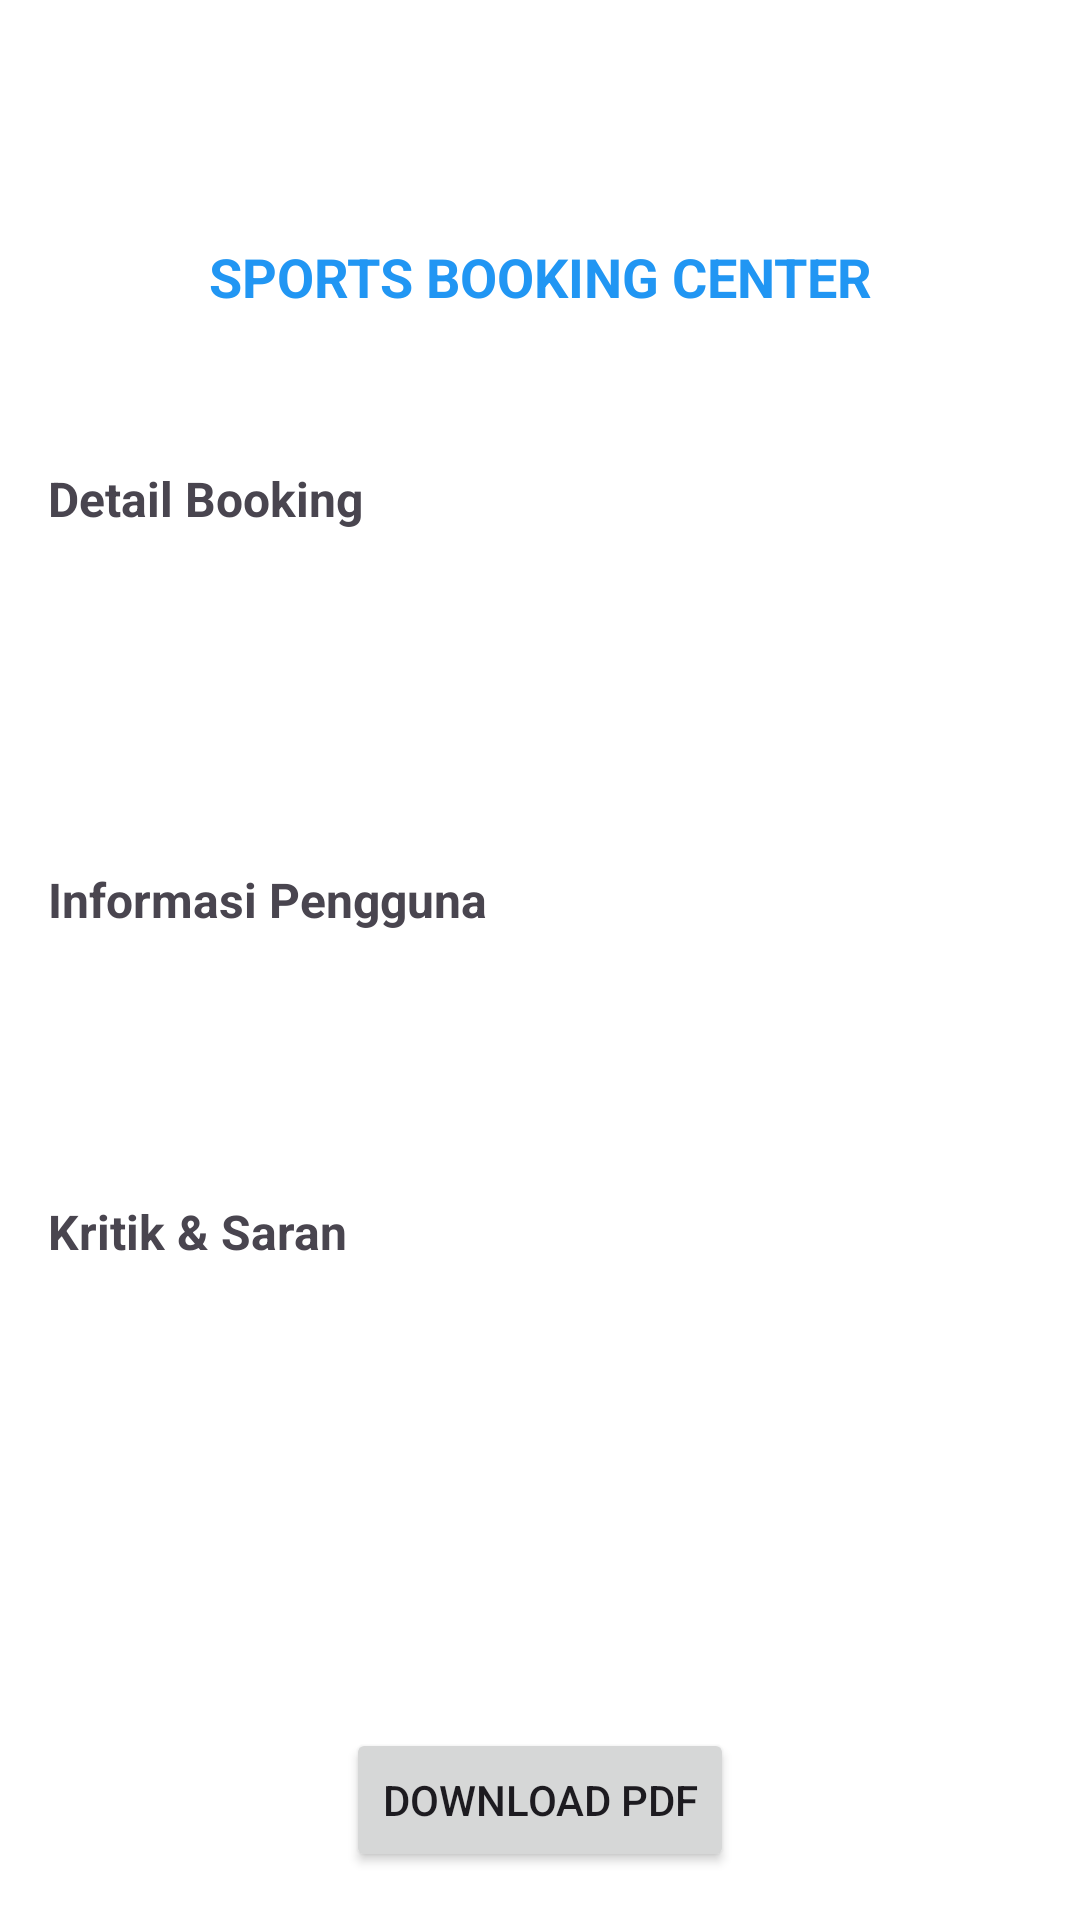

Here is an Android app screen rendered from its layout file. Give the layout XML and the strings, colors and styles it references.
<!-- AndroidManifest.xml: application theme Theme.SportsBooking -->
<!-- res/layout/activity_pdf_preview.xml -->
<?xml version="1.0" encoding="utf-8"?>
<androidx.constraintlayout.widget.ConstraintLayout xmlns:android="http://schemas.android.com/apk/res/android"
    xmlns:app="http://schemas.android.com/apk/res-auto"
    android:layout_width="match_parent"
    android:layout_height="match_parent"
    android:background="@android:color/white">

    <androidx.appcompat.widget.Toolbar
        android:id="@+id/toolbar_pdf_preview"
        android:layout_width="match_parent"
        android:layout_height="wrap_content"
        android:background="@android:color/white"
        android:elevation="4dp"
        app:layout_constraintTop_toTopOf="parent" />

    <ScrollView
        android:layout_width="0dp"
        android:layout_height="0dp"
        app:layout_constraintTop_toBottomOf="@+id/toolbar_pdf_preview"
        app:layout_constraintStart_toStartOf="parent"
        app:layout_constraintEnd_toEndOf="parent"
        app:layout_constraintBottom_toTopOf="@+id/button_download_pdf"
        android:padding="16dp">

        <LinearLayout
            android:layout_width="match_parent"
            android:layout_height="wrap_content"
            android:orientation="vertical"
            android:divider="@drawable/divider"
            android:showDividers="middle">

            
            <TextView
                android:layout_width="match_parent"
                android:layout_height="wrap_content"
                android:text="SPORTS BOOKING CENTER"
                android:textSize="18sp"
                android:textColor="@color/primary_color"
                android:textStyle="bold"
                android:gravity="center"
                android:layout_marginBottom="16dp"/>

            
            <TextView
                android:id="@+id/pdf_booking_id"
                android:layout_width="match_parent"
                android:layout_height="wrap_content"
                android:textSize="14sp"
                android:layout_marginBottom="8dp"/>

            
            <TextView
                android:layout_width="match_parent"
                android:layout_height="wrap_content"
                android:text="Detail Booking"
                android:textStyle="bold"
                android:textSize="16sp"
                android:layout_marginTop="8dp"
                android:layout_marginBottom="8dp"/>

            <TextView
                android:id="@+id/pdf_category"
                android:layout_width="match_parent"
                android:layout_height="wrap_content"
                android:textSize="14sp"
                android:layout_marginBottom="4dp"/>

            <TextView
                android:id="@+id/pdf_court_name"
                android:layout_width="match_parent"
                android:layout_height="wrap_content"
                android:textSize="14sp"
                android:layout_marginBottom="4dp"/>

            <TextView
                android:id="@+id/pdf_date"
                android:layout_width="match_parent"
                android:layout_height="wrap_content"
                android:textSize="14sp"
                android:layout_marginBottom="4dp"/>

            <TextView
                android:id="@+id/pdf_time"
                android:layout_width="match_parent"
                android:layout_height="wrap_content"
                android:textSize="14sp"
                android:layout_marginBottom="16dp"/>

            
            <TextView
                android:layout_width="match_parent"
                android:layout_height="wrap_content"
                android:text="Informasi Pengguna"
                android:textStyle="bold"
                android:textSize="16sp"
                android:layout_marginBottom="8dp"/>

            <TextView
                android:id="@+id/pdf_username"
                android:layout_width="match_parent"
                android:layout_height="wrap_content"
                android:textSize="14sp"
                android:layout_marginBottom="4dp"/>

            <TextView
                android:id="@+id/pdf_status"
                android:layout_width="match_parent"
                android:layout_height="wrap_content"
                android:textSize="14sp"
                android:layout_marginBottom="4dp"/>

            <TextView
                android:id="@+id/pdf_rating"
                android:layout_width="match_parent"
                android:layout_height="wrap_content"
                android:textSize="14sp"
                android:layout_marginBottom="16dp"/>

            
            <TextView
                android:layout_width="match_parent"
                android:layout_height="wrap_content"
                android:text="Kritik &amp; Saran"
                android:textStyle="bold"
                android:textSize="16sp"
                android:layout_marginBottom="8dp"/>

            <TextView
                android:id="@+id/pdf_feedback"
                android:layout_width="match_parent"
                android:layout_height="wrap_content"
                android:textSize="14sp"
                android:layout_marginBottom="16dp"/>

        </LinearLayout>
    </ScrollView>

    <Button
        android:id="@+id/button_download_pdf"
        android:layout_width="wrap_content"
        android:layout_height="wrap_content"
        android:text="Download PDF"
        app:layout_constraintEnd_toEndOf="parent"
        app:layout_constraintStart_toStartOf="parent"
        app:layout_constraintBottom_toBottomOf="parent"
        android:layout_marginBottom="16dp"/>

</androidx.constraintlayout.widget.ConstraintLayout>
<!-- resources referenced by this layout -->
<resources>
  <color name="primary_color">#2196F3</color>
  <style name="Theme.SportsBooking" parent="Base.Theme.SportsBooking" />
  <style name="Base.Theme.SportsBooking" parent="Theme.Material3.DayNight.NoActionBar">
          
          
      </style>
</resources>
